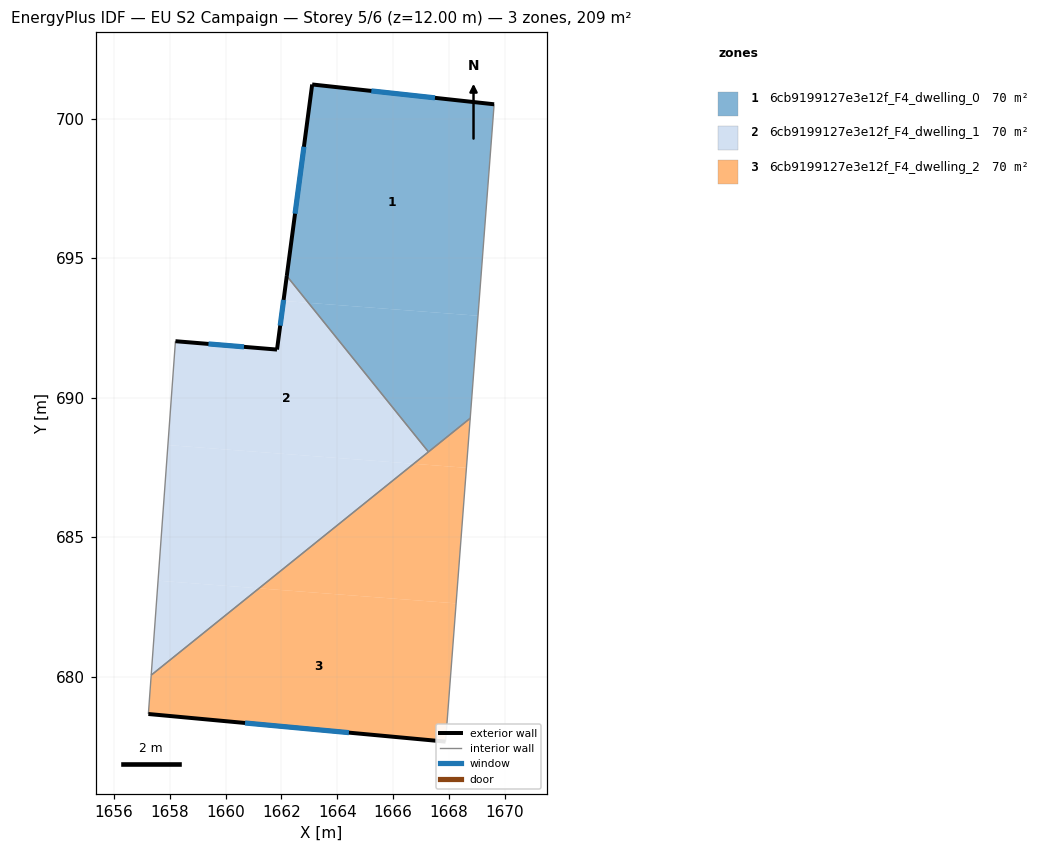
=== STOREY PLAN SPEC (per zone: floor XY polygon, exterior-wall plan segments, windows/doors) ===
zone 1: 6cb9199127e3e12f_F4_dwelling_0  (69.6 m²)
  floor: (1669.62, 700.51) (1669.04, 692.94) (1662.97, 693.40) (1662.19, 694.36) (1663.10, 701.22)
  floor: (1669.04, 692.94) (1668.76, 689.26) (1667.27, 688.06) (1662.97, 693.40)
  exterior wall: (1663.10, 701.22) – (1662.19, 694.36)  [6.9 m]
    window: (1662.81, 698.99) – (1662.49, 696.59)  [2.5 m²]
  exterior wall: (1669.62, 700.51) – (1663.10, 701.22)  [6.6 m]
    window: (1667.50, 700.74) – (1665.22, 700.99)  [2.4 m²]
  interior walls: 3
zone 2: 6cb9199127e3e12f_F4_dwelling_1  (69.6 m²)
  floor: (1662.97, 693.40) (1667.27, 688.06) (1666.74, 687.63) (1657.93, 688.30) (1658.20, 692.02) (1661.84, 691.72) (1662.07, 693.47)
  floor: (1662.19, 694.36) (1662.97, 693.40) (1662.07, 693.47)
  floor: (1666.74, 687.63) (1661.19, 683.17) (1657.58, 683.44) (1657.93, 688.30)
  floor: (1661.19, 683.17) (1657.33, 680.06) (1657.58, 683.44)
  exterior wall: (1661.84, 691.72) – (1658.20, 692.02)  [3.7 m]
    window: (1660.66, 691.82) – (1659.38, 691.93)  [1.3 m²]
  exterior wall: (1662.19, 694.36) – (1661.84, 691.72)  [2.7 m]
    window: (1662.08, 693.50) – (1661.95, 692.58)  [1.0 m²]
  interior walls: 3
zone 3: 6cb9199127e3e12f_F4_dwelling_2  (69.6 m²)
  floor: (1668.63, 687.49) (1668.26, 682.63) (1661.19, 683.17) (1666.74, 687.63)
  floor: (1668.26, 682.63) (1667.88, 677.67) (1657.23, 678.66) (1657.33, 680.06) (1661.19, 683.17)
  floor: (1668.76, 689.26) (1668.63, 687.49) (1666.74, 687.63)
  exterior wall: (1657.23, 678.66) – (1667.88, 677.67)  [10.7 m]
    window: (1660.69, 678.34) – (1664.42, 678.00)  [3.9 m²]
  interior walls: 4

=== DERIVED (storey summary) ===
Building: EU S2 Campaign
Storey: 5 of 6  (floor level z = 12.00 m)
Storey gross floor area: 208.9 m²
Zones on this storey: 3
  - 6cb9199127e3e12f_F4_dwelling_0: floor 69.6 m²; exterior wall 13.5 m (40.4 m²); 2 window(s) 4.9 m²; WWR 12.2%
  - 6cb9199127e3e12f_F4_dwelling_1: floor 69.6 m²; exterior wall 6.3 m (18.9 m²); 2 window(s) 2.3 m²; WWR 12.2%
  - 6cb9199127e3e12f_F4_dwelling_2: floor 69.6 m²; exterior wall 10.7 m (32.1 m²); 1 window(s) 3.9 m²; WWR 12.2%
Zone adjacency (shared interzone walls):
  - 6cb9199127e3e12f_F4_dwelling_0 ↔ 6cb9199127e3e12f_F4_dwelling_1
  - 6cb9199127e3e12f_F4_dwelling_0 ↔ 6cb9199127e3e12f_F4_dwelling_2
  - 6cb9199127e3e12f_F4_dwelling_1 ↔ 6cb9199127e3e12f_F4_dwelling_2